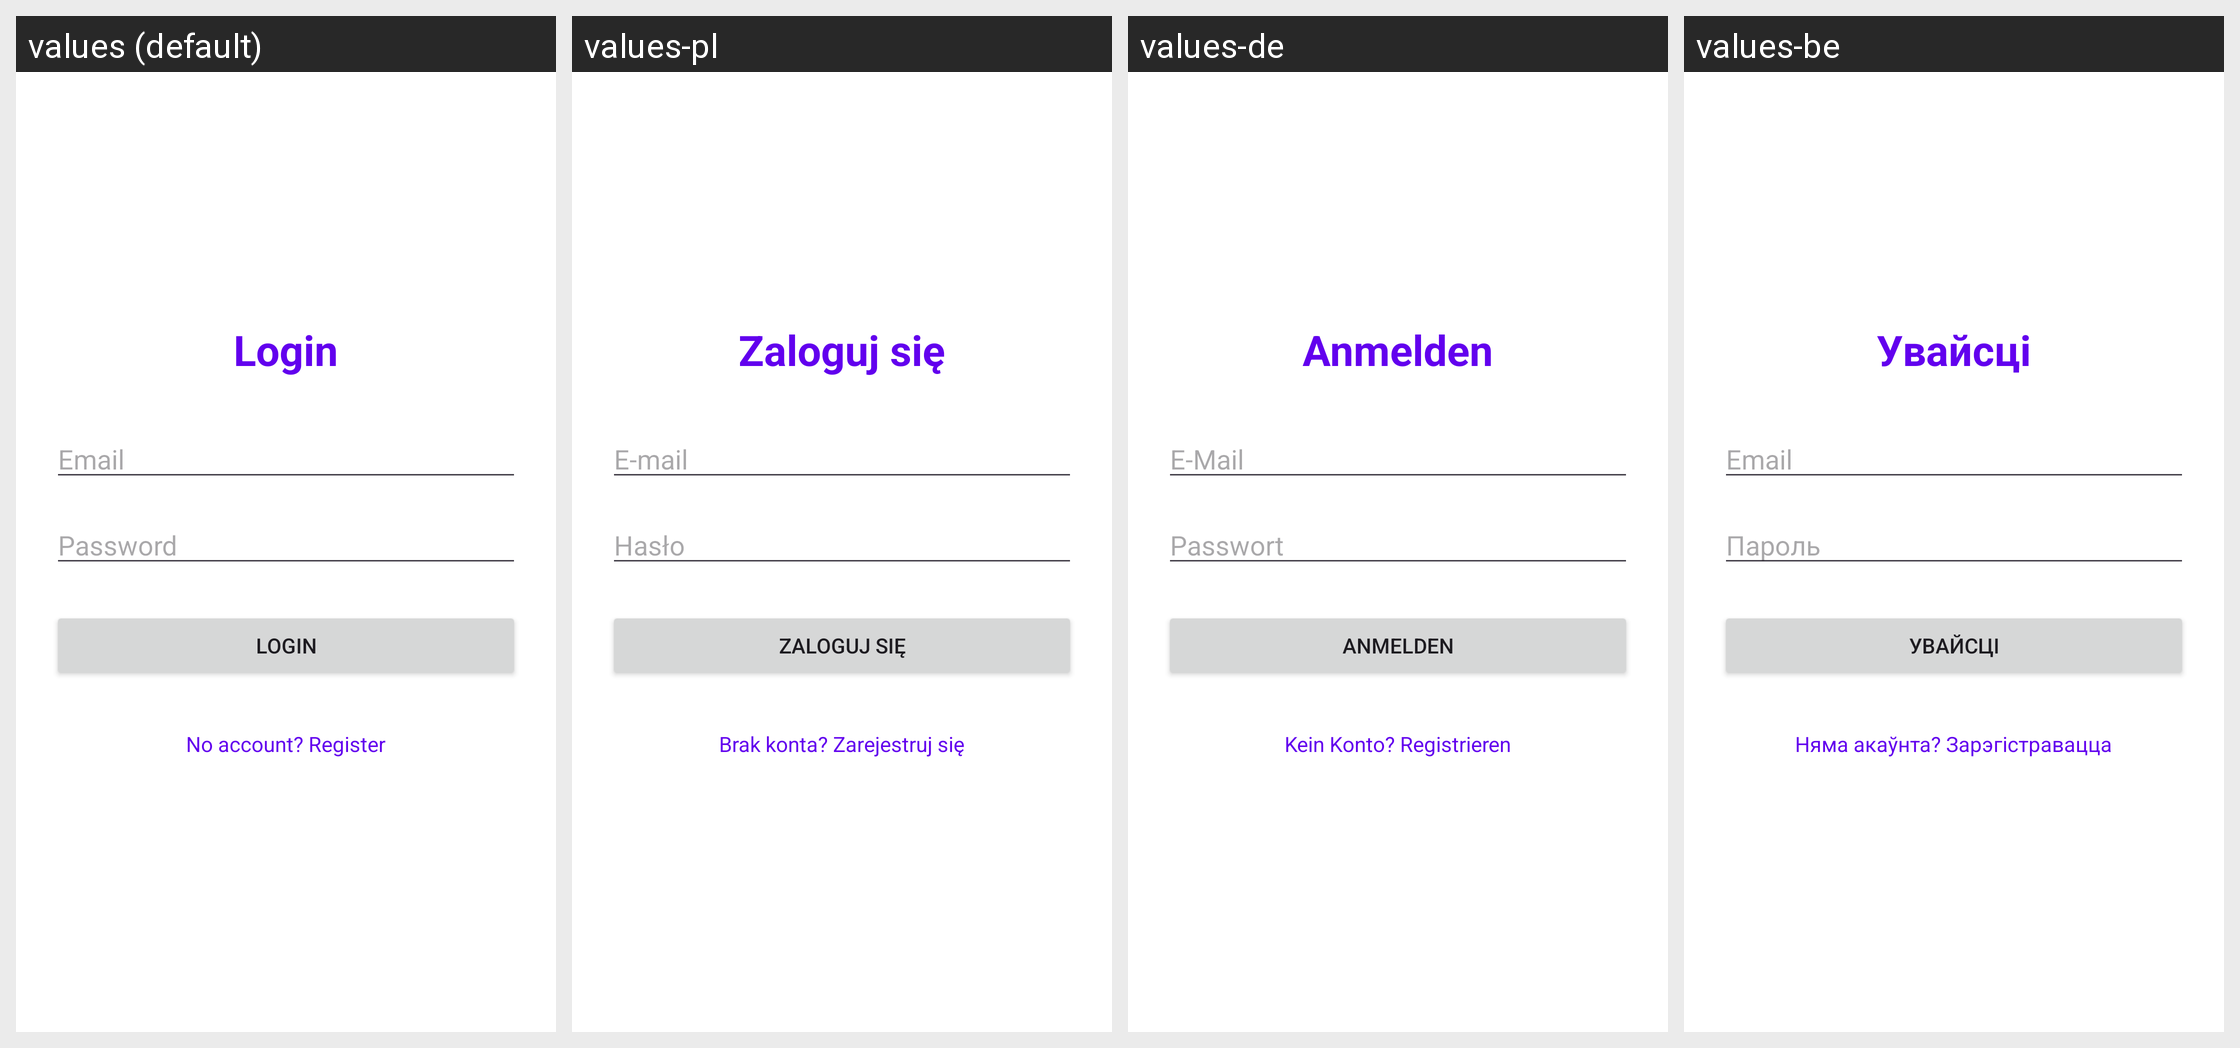

The same Android screen rendered under several of its app's locales, left to right. List the strings drawn on it with the default value and each locale's translation.
Android screen res/layout/activity_auth.xml rendered under 4 locales, left to right: values (default), values-pl, values-de, values-be. Device: Nexus 5 (rendered at 1080×1920; each locale shown at half size, 540×960, under a caption strip naming it); theme Theme.GoodOK.
Other locales in the repository, not shown: values-en, values-fr, values-ru, values-uk.
Strings drawn on this screen, with the default value and each locale's value (text and hints the layout hard-codes, and strings that could not be matched under every locale, appear in the picture but are not listed):

login
  values: Login
  values-pl: Zaloguj się
  values-de: Anmelden
  values-be: Увайсці

email
  values: Email
  values-pl: E-mail
  values-de: E-Mail
  values-be: Email

password
  values: Password
  values-pl: Hasło
  values-de: Passwort
  values-be: Пароль

no_account
  values: No account? Register
  values-pl: Brak konta? Zarejestruj się
  values-de: Kein Konto? Registrieren
  values-be: Няма акаўнта? Зарэгістравацца
